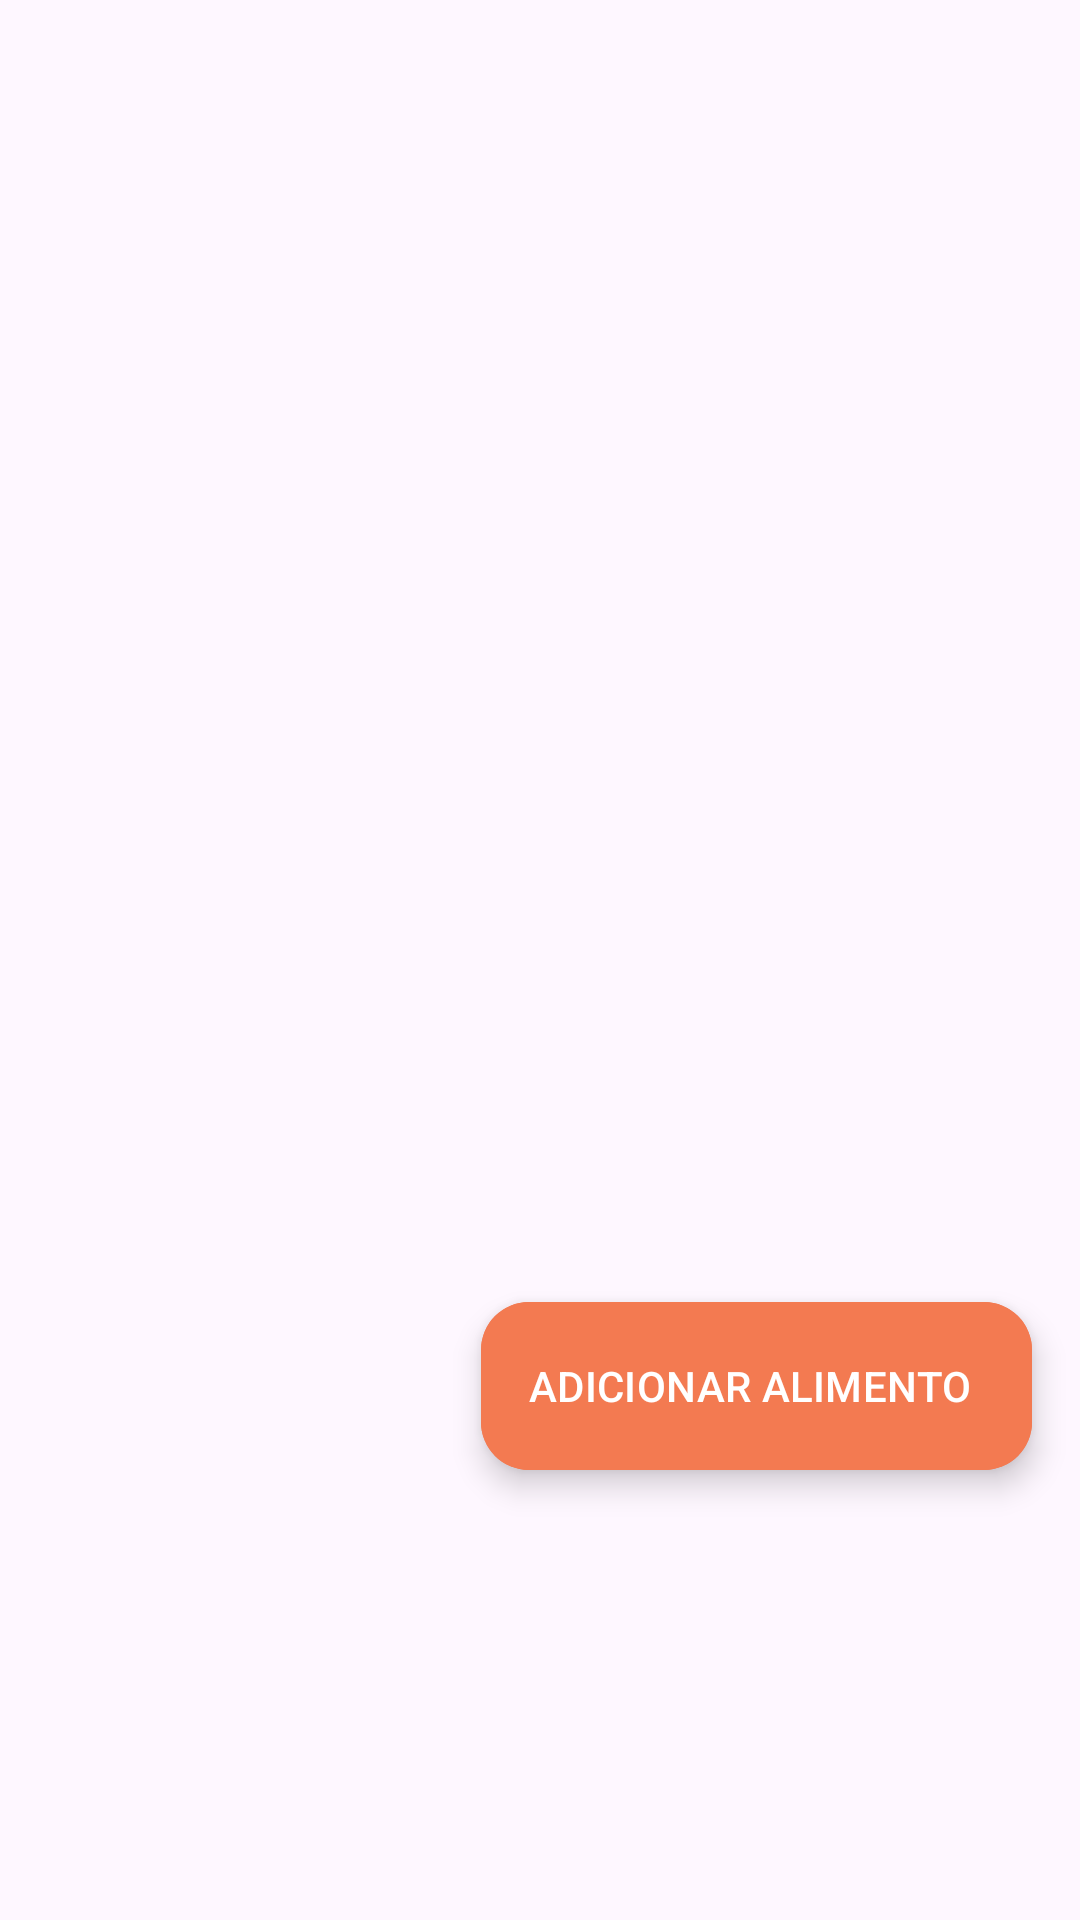

Here is an Android app screen rendered from its layout file. Give the layout XML and the strings, colors and styles it references.
<!-- AndroidManifest.xml: application theme Theme.TCC -->
<!-- res/layout/fragment_detalhe_refeicao_.xml -->
<?xml version="1.0" encoding="utf-8"?>
<androidx.constraintlayout.widget.ConstraintLayout
    xmlns:android="http://schemas.android.com/apk/res/android"
    xmlns:app="http://schemas.android.com/apk/res-auto"
    xmlns:tools="http://schemas.android.com/tools"
    android:id="@+id/alimentacao_fragment"
    android:layout_width="match_parent"
    android:layout_height="match_parent"
    android:background="?attr/colorSurface"
    android:fitsSystemWindows="true"
    tools:context="ui.fragment.alimentacao.ListaAlimentosRefeicaoFragment">

    <TextView
        android:id="@+id/textViewEmptyList"
        android:layout_width="match_parent"
        android:layout_height="wrap_content"
        android:text="Nenhum alimento cadastrado até o momento"
        android:textAlignment="center"
        android:textColor="?attr/colorOnSurfaceVariant"
        android:textSize="19sp"
        android:visibility="gone"
        app:layout_constraintBottom_toTopOf="@id/fab"
        app:layout_constraintEnd_toEndOf="parent"
        app:layout_constraintStart_toStartOf="parent"
        app:layout_constraintTop_toTopOf="parent"
        app:layout_constraintVertical_bias="0.4" />

    <androidx.recyclerview.widget.RecyclerView
        android:id="@+id/recyclerviewRefeicoes"
        android:layout_width="0dp"
        android:layout_height="0dp"
        android:layout_marginTop="10dp"
        android:clipToPadding="false"
        app:layoutManager="androidx.recyclerview.widget.LinearLayoutManager"
        app:layout_constraintBottom_toTopOf="@id/fab"
        app:layout_constraintEnd_toEndOf="parent"
        app:layout_constraintHorizontal_bias="0.0"
        app:layout_constraintStart_toStartOf="parent"
        app:layout_constraintTop_toTopOf="parent"
        app:layout_constraintVertical_bias="1.0" />

    <com.google.android.material.floatingactionbutton.ExtendedFloatingActionButton
        android:id="@+id/fab"
        android:layout_width="wrap_content"
        android:layout_height="wrap_content"
        android:layout_marginEnd="16dp"
        android:layout_marginBottom="150dp"
        android:backgroundTint="@color/orange_soft"
        android:icon="@drawable/baseline_add_24"
        android:text="ADICIONAR ALIMENTO"
        android:textColor="@color/white"
        app:elevation="6dp"
        app:iconPadding="8dp"
        app:iconTint="@color/yellow_soft"
        app:layout_constraintBottom_toBottomOf="parent"
        app:layout_constraintEnd_toEndOf="parent" />

</androidx.constraintlayout.widget.ConstraintLayout>
<!-- resources referenced by this layout -->
<resources>
  <color name="orange_soft">#FFF37A51</color>
  <color name="white">#FFFFFFFF</color>
  <color name="yellow_soft">#FFFFD5A6</color>
  <style name="Theme.TCC" parent="Base.Theme.TCC" />
  <style name="Base.Theme.TCC" parent="Theme.Material3.DayNight.NoActionBar">
          
          <item name="colorPrimary">@color/blue_teal</item>
          <item name="colorOnPrimary">@android:color/white</item>
          <item name="colorSecondary">@color/blue_teal</item>
          <item name="colorOnSecondary">@android:color/white</item>
          <item name="android:statusBarColor">@color/blue_teal</item>
      </style>
  <color name="blue_teal">#FF00AFB9</color>
</resources>
